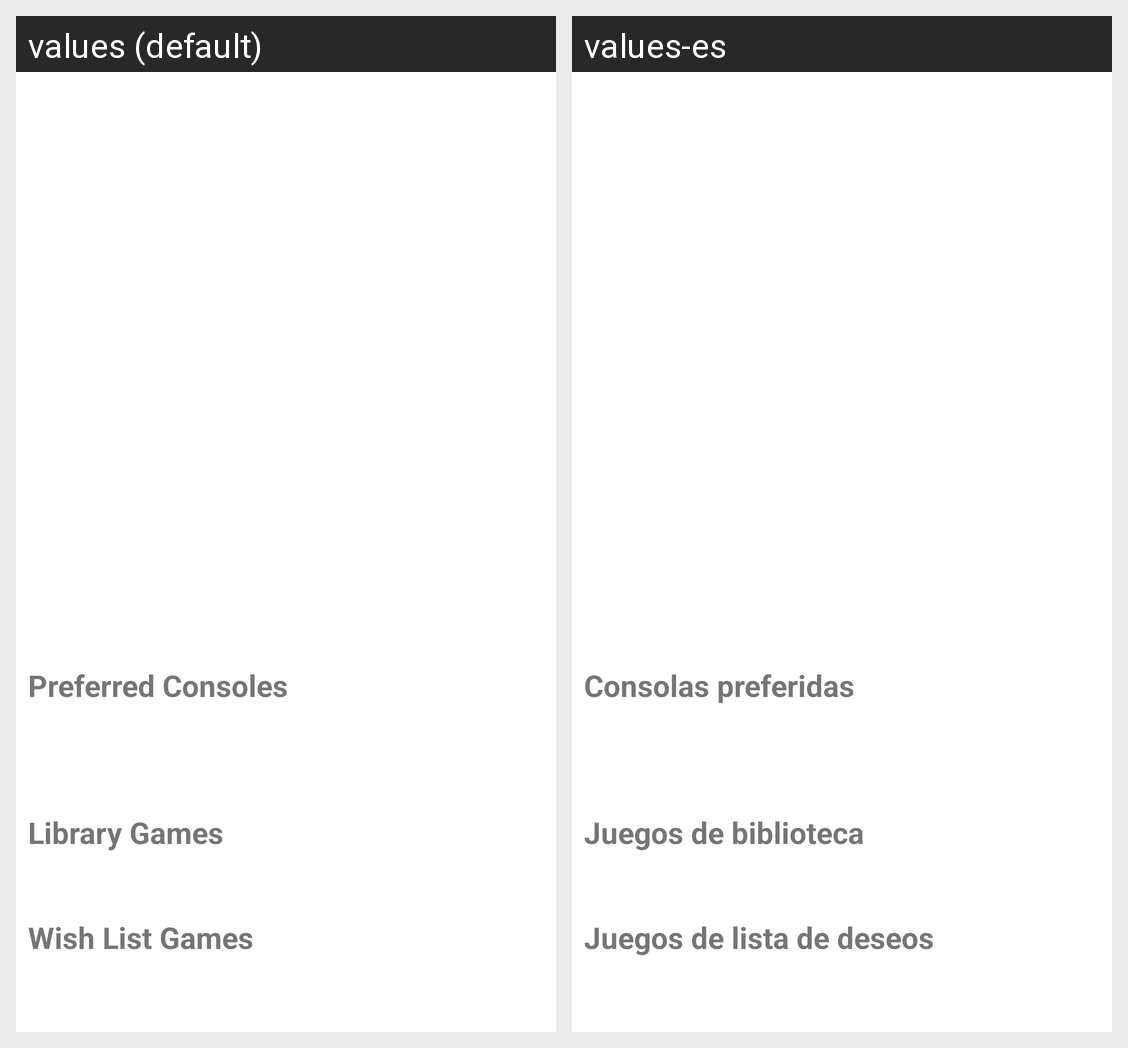

Locale-by-locale string values for the Android screen shown in this grid:
Android screen res/layout/activity_user_profile.xml rendered under 2 locales, left to right: values (default), values-es. Device: Nexus 5 (rendered at 1080×1920; each locale shown at half size, 540×960, under a caption strip naming it); theme Theme.GameLibrary.
Strings drawn on this screen, with the default value and each locale's value (text and hints the layout hard-codes, and strings that could not be matched under every locale, appear in the picture but are not listed):

libraryGamesLabel
  values: Library Games
  values-es: Juegos de biblioteca

wishListGameLabel
  values: Wish List Games
  values-es: Juegos de lista de deseos

preferredConsoles
  values: Preferred Consoles
  values-es: Consolas preferidas
